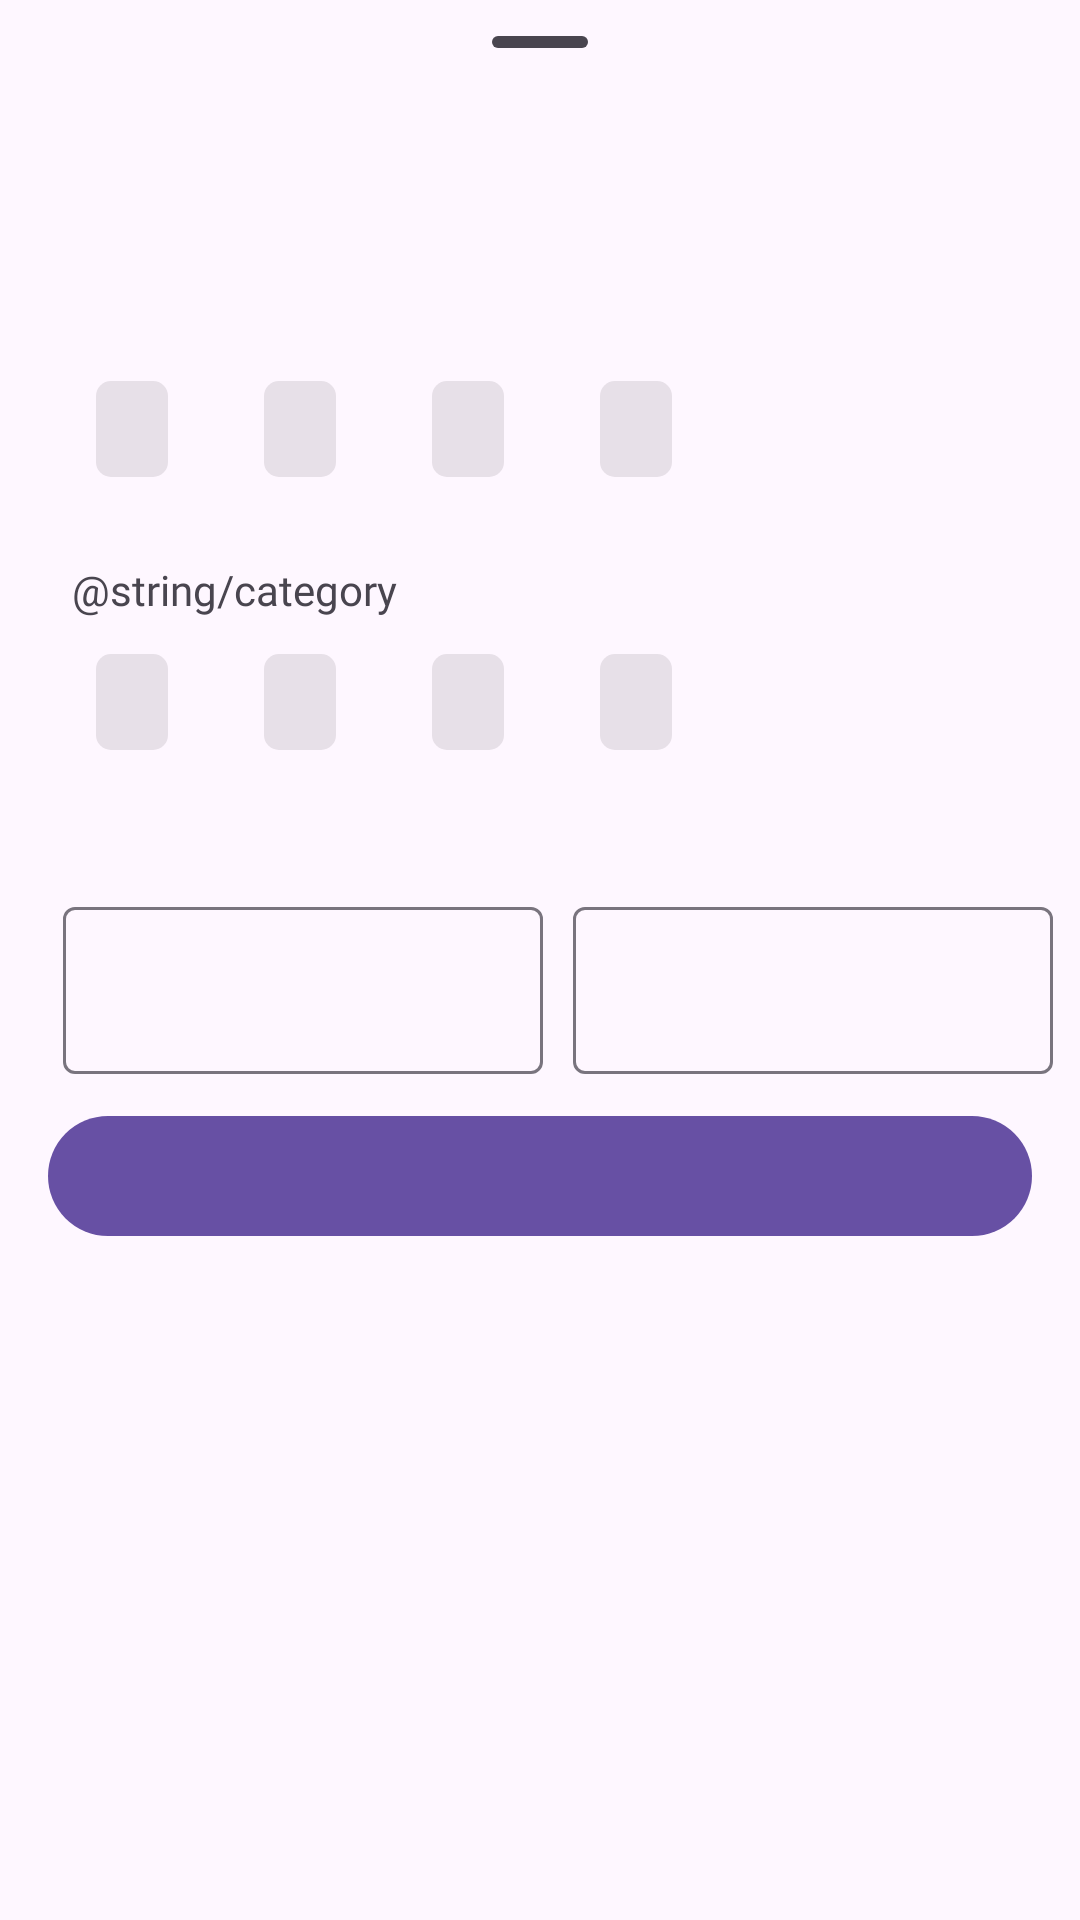

Layout XML and referenced resources for this Android screen:
<!-- AndroidManifest.xml: application theme Theme.TokoPaerbe -->
<!-- res/layout/fragment_bottom_sheet.xml -->
<?xml version="1.0" encoding="utf-8"?>
<FrameLayout xmlns:android="http://schemas.android.com/apk/res/android"
    xmlns:app="http://schemas.android.com/apk/res-auto"
    xmlns:tools="http://schemas.android.com/tools"
    android:layout_width="match_parent"
    android:layout_height="match_parent"
    tools:context=".view.others.BottomSheetFragment">

    <RelativeLayout
        android:layout_width="match_parent"
        android:layout_height="wrap_content">

        <com.google.android.material.bottomsheet.BottomSheetDragHandleView
            android:id="@+id/drag_handle"
            android:layout_width="match_parent"
            android:layout_height="wrap_content"/>

        <androidx.constraintlayout.widget.ConstraintLayout
            android:id="@+id/filter"
            android:layout_width="match_parent"
            android:layout_height="wrap_content"
            android:layout_below="@+id/drag_handle">

            <TextView
                android:id="@+id/tv_filter"
                android:layout_width="wrap_content"
                android:layout_height="wrap_content"
                android:layout_marginStart="24dp"
                android:fontFamily="@font/poppins_bold"
                android:textSize="16sp"
                app:layout_constraintBottom_toBottomOf="parent"

                app:layout_constraintStart_toStartOf="parent"
                app:layout_constraintTop_toTopOf="parent"
                tools:text="@string/filter" />

            <com.google.android.material.button.MaterialButton
                android:id="@+id/btn_reset"
                style="@style/Widget.Material3.Button.TextButton"
                android:layout_marginEnd="8dp"
                android:layout_width="wrap_content"
                android:layout_height="wrap_content"
                android:textColor="@color/primaryColor"
                app:layout_constraintBottom_toBottomOf="parent"
                app:layout_constraintEnd_toEndOf="parent"
                app:layout_constraintTop_toTopOf="parent"
                tools:text="@string/reset"/>
        </androidx.constraintlayout.widget.ConstraintLayout>

        <TextView
            android:id="@+id/order_title"
            android:layout_width="wrap_content"
            android:layout_height="wrap_content"
            android:layout_below="@id/filter"
            android:layout_marginStart="24dp"
            android:fontFamily="@font/poppins_semi_bold"
            android:textSize="14sp"
            app:layout_constraintBottom_toTopOf="@+id/chip_group_sort"
            app:layout_constraintStart_toStartOf="parent"
            app:layout_constraintTop_toBottomOf="@+id/filter"
            tools:text="@string/sort" />

        <com.google.android.material.chip.ChipGroup
            android:id="@+id/chip_group_sort"
            android:layout_width="wrap_content"
            android:layout_height="wrap_content"
            android:layout_below="@id/order_title"
            android:layout_marginStart="20dp"
            android:layout_marginTop="4dp"
            android:layout_marginEnd="50dp"
            app:singleLine="false">

            <com.google.android.material.chip.Chip
                android:id="@+id/chip_review"
                style="@style/Widget.MaterialComponents.Chip.Choice"
                android:layout_width="wrap_content"
                android:layout_height="wrap_content"
                android:fontFamily="@font/poppins_medium"
                tools:text="@string/review_filter"
                app:chipCornerRadius="5dp" />

            <com.google.android.material.chip.Chip
                android:id="@+id/chip_sales"
                style="@style/Widget.MaterialComponents.Chip.Choice"
                android:layout_width="wrap_content"
                android:layout_height="wrap_content"
                android:fontFamily="@font/poppins_semi_bold"
                tools:text="@string/sales_review"
                app:chipCornerRadius="5dp" />

            <com.google.android.material.chip.Chip
                android:id="@+id/chip_lowest_price"
                style="@style/Widget.MaterialComponents.Chip.Choice"
                android:layout_width="wrap_content"
                android:layout_height="wrap_content"
                android:fontFamily="@font/poppins_semi_bold"
                tools:text="@string/lowest_price_filter"
                app:chipCornerRadius="5dp" />

            <com.google.android.material.chip.Chip
                android:id="@+id/chip_highest_price"
                style="@style/Widget.MaterialComponents.Chip.Choice"
                android:layout_width="wrap_content"
                android:layout_height="wrap_content"
                android:fontFamily="@font/poppins_semi_bold"
                tools:text="@string/highest_price_filter"
                app:chipCornerRadius="5dp" />

        </com.google.android.material.chip.ChipGroup>

        <TextView
            android:id="@+id/category_title"
            android:layout_width="wrap_content"
            android:layout_height="wrap_content"
            android:layout_below="@id/chip_group_sort"
            android:layout_marginStart="24dp"
            android:layout_marginTop="20dp"
            android:fontFamily="@font/poppins_semi_bold"
            android:text="@string/category" />

        <com.google.android.material.chip.ChipGroup
            android:id="@+id/chip_group_category"
            android:layout_width="wrap_content"
            android:layout_height="wrap_content"
            android:layout_below="@id/category_title"
            android:layout_marginStart="20dp"
            android:layout_marginTop="4dp"
            app:singleLine="false">

            <com.google.android.material.chip.Chip
                android:id="@+id/chip_apple"
                style="@style/Widget.MaterialComponents.Chip.Choice"
                android:layout_width="wrap_content"
                android:layout_height="wrap_content"
                android:fontFamily="@font/poppins_medium"
                tools:text="@string/apple_chip"
                app:chipCornerRadius="5dp" />

            <com.google.android.material.chip.Chip
                android:id="@+id/chip_asus"
                style="@style/Widget.MaterialComponents.Chip.Choice"
                android:layout_width="wrap_content"
                android:layout_height="wrap_content"
                android:fontFamily="@font/poppins_semi_bold"
                tools:text="@string/asus_chip"
                app:chipCornerRadius="5dp" />

            <com.google.android.material.chip.Chip
                android:id="@+id/chip_dell"
                style="@style/Widget.MaterialComponents.Chip.Choice"
                android:layout_width="wrap_content"
                android:layout_height="wrap_content"
                android:fontFamily="@font/poppins_semi_bold"
                tools:text="@string/dell_chip"
                app:chipCornerRadius="5dp" />

            <com.google.android.material.chip.Chip
                android:id="@+id/chip_lenovo"
                style="@style/Widget.MaterialComponents.Chip.Choice"
                android:layout_width="wrap_content"
                android:layout_height="wrap_content"
                android:fontFamily="@font/poppins_semi_bold"
                tools:text="@string/lenovo_chip"
                app:chipCornerRadius="5dp" />

        </com.google.android.material.chip.ChipGroup>

        <TextView
            android:id="@+id/price_title"
            android:layout_width="wrap_content"
            android:layout_height="wrap_content"
            android:layout_below="@id/chip_group_category"
            android:layout_marginStart="24dp"
            android:layout_marginTop="20dp"
            android:fontFamily="@font/poppins_semi_bold"
            tools:text="@string/price_title" />

        <LinearLayout
            android:id="@+id/price_input"
            android:layout_width="match_parent"
            android:layout_height="wrap_content"
            android:layout_below="@id/price_title"
            android:layout_marginStart="16dp"
            android:weightSum="2">

            <com.google.android.material.textfield.TextInputLayout
                android:id="@+id/input_lowest_price"
                android:layout_width="160dp"
                android:layout_height="wrap_content"
                android:layout_marginHorizontal="5dp"
                tools:hint="@string/lowest"
                tools:ignore="MissingConstraints">

                <com.google.android.material.textfield.TextInputEditText
                    android:id="@+id/et_lowest_price"
                    android:layout_width="match_parent"
                    android:layout_height="wrap_content"
                    android:fontFamily="@font/poppins_regular"
                    android:inputType="textPersonName" />
            </com.google.android.material.textfield.TextInputLayout>

            <com.google.android.material.textfield.TextInputLayout
                android:id="@+id/input_highest_price"
                android:layout_width="160dp"
                android:layout_height="wrap_content"
                android:layout_marginHorizontal="5dp"
                tools:hint="@string/highest"
                tools:ignore="MissingConstraints">

                <com.google.android.material.textfield.TextInputEditText
                    android:id="@+id/et_highest_price"
                    android:layout_width="match_parent"
                    android:layout_height="wrap_content"
                    android:fontFamily="@font/poppins_regular"
                    android:inputType="textPersonName" />
            </com.google.android.material.textfield.TextInputLayout>
        </LinearLayout>

        <com.google.android.material.button.MaterialButton
            android:id="@+id/btn_show_product"
            style="@style/Widget.Material3.Button"
            android:layout_width="match_parent"
            android:layout_height="wrap_content"
            android:layout_below="@id/price_input"
            android:layout_centerHorizontal="true"
            android:layout_marginHorizontal="16dp"
            android:layout_marginVertical="10dp"
            tools:Text="@string/btn_show_product" />

    </RelativeLayout>

</FrameLayout>
<!-- resources referenced by this layout -->
<resources>
  <color name="primaryColor">#6750A4</color>
  <string name="apple_chip">Apple</string>
  <string name="asus_chip">Asus</string>
  <string name="btn_show_product">Tampilkan Produk</string>
  <string name="category">Kategori</string>
  <string name="dell_chip">Dell</string>
  <string name="filter">Filter</string>
  <string name="highest">Tertinggi</string>
  <string name="highest_price_filter">Highest Price</string>
  <string name="lowest">Terendah</string>
  <string name="lowest_price_filter">Lowest Price</string>
  <string name="price_title">Price</string>
  <string name="reset">Reset</string>
  <string name="review_filter">Review</string>
  <string name="sales_review">Sales</string>
  <string name="sort">Urutkan</string>
  <style name="Theme.TokoPaerbe" parent="Base.Theme.TokoPaerbe" />
  <style name="Base.Theme.TokoPaerbe" parent="Theme.Material3.DayNight.NoActionBar">
          
          
      </style>
</resources>
